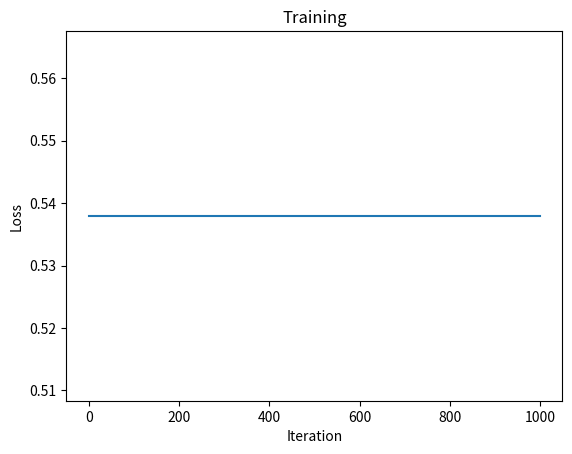

This figure's Python source:
import numpy as np
import matplotlib.pyplot as plt

x = np.random.rand(100,1)
t = []
for i in range(len(x)):
    t.append(x[i]**3-x[i]**2)
t = np.asarray(t)


def relu(x):
    return (np.where(x < 0.0, 0.0, x))


def der_relu(x):
    return (np.where(x < 0.0, 0.0, 1))


class Layer:

    def __init__(self, n_units: int, input_units: int) -> None:
        # weights
        self.weights = np.random.randn(input_units, n_units)
        # bias
        self.biases = np.zeros(n_units)
        # empty attributes for layer input, preactivation, and activation
        self.layer_input = None
        self.layer_preactivation = None
        self.layer_activation = None

    def forward_step(self, inputs: np.array) -> np.array:
        self.layer_input = inputs
        # calculate the preactivation
        self.layer_preactivation = (self.layer_input @ self.weights) + self.biases
        # apply the activation function
        self.layer_activation = relu(self.layer_preactivation)
        return self.layer_activation

    def compute_gradients(self, dloss_dactivation: np.array) -> None:
        # calculate the gradient w.r.t. the weights
        self.dloss_dweights = self.layer_input.T @ (der_relu(self.layer_preactivation) * dloss_dactivation)
        # calculate the gradient w.r.t. the bias vector
        self.dloss_dbias = der_relu(self.layer_preactivation) * dloss_dactivation
        # compute the gradient w.r.t. the layer input
        self.dloss_dinput = (der_relu(self.layer_preactivation) * dloss_dactivation) @ self.weights.T

    def update_parameters(self, learning_rate: float) -> None:
        # update weights and biases
        self.biases = self.biases - (self.dloss_dbias * learning_rate)
        self.weights = self.weights - (self.dloss_dweights * learning_rate)

    def backward_step(self, dloss_dactivation: np.array, learning_rate: float) -> np.array:
        # combine gradients and update parameters
        self.compute_gradients(dloss_dactivation)
        self.update_parameters(learning_rate)
        return self.dloss_dinput


class MLP:

    def __init__(self, layers: list) -> None:
        # layers in NN
        self.layers = layers

    def forward_step(self, net_input: np.array) -> np.array:
        net_output = net_input
        # pass input through whole network
        for layer in self.layers:
            net_output = layer.forward_step(net_output)
        return net_output

    def backpropagation(self, loss: np.array, learning_rate: float) -> None:
        # propagate the error backwards
        for layer in reversed(self.layers):
            loss = layer.backward_step(loss, learning_rate)


def create_layers(input_dim: int, output_dim: int, hidden_layers: list) -> list:
    """"
    hidden_layers is a list of hidden layers reperesented by number of neurons e.g [10,20]
    is 2 hidden layers with the first having 10 neurons and the second 20 neurons
    """
    layers = []
    # add hidden layers
    previous_layer_dim = input_dim

    for layer_dim in hidden_layers:
        layers.append(Layer(layer_dim, previous_layer_dim))
        previous_layer_dim = layer_dim

    # add output layer at the end
    layers.append(Layer(output_dim, previous_layer_dim))
    return layers


def training_plot(iterations: int, learning_rate: float, inputs: np.array, targets: np.array, layers: list) -> None:
    epochs = []
    avg_losses = []

    mlp = MLP(layers)

    # train the MLP
    for i in range(iterations):
        epochs.append(i)
        mean_loss = 0
        # iterate over all data points
        for x_i, t_i in zip(inputs, targets):
            # calculate prediction
            prediction = mlp.forward_step(np.array([x_i]))
            # calculate the loss
            loss = (np.square(prediction - t_i)) / 2
            loss = loss.reshape(-1)
            mlp.backpropagation(loss, learning_rate)
            mean_loss = mean_loss + loss
        # save the average loss after every iteration
        avg_losses.append(mean_loss)

    fig, ax = plt.subplots()
    ax.plot(epochs, avg_losses)
    ax.set(title="Training", xlabel="Iteration", ylabel="Loss")
    plt.show()

training_plot(1000,0.04,x,t,create_layers(1,1,[10]))